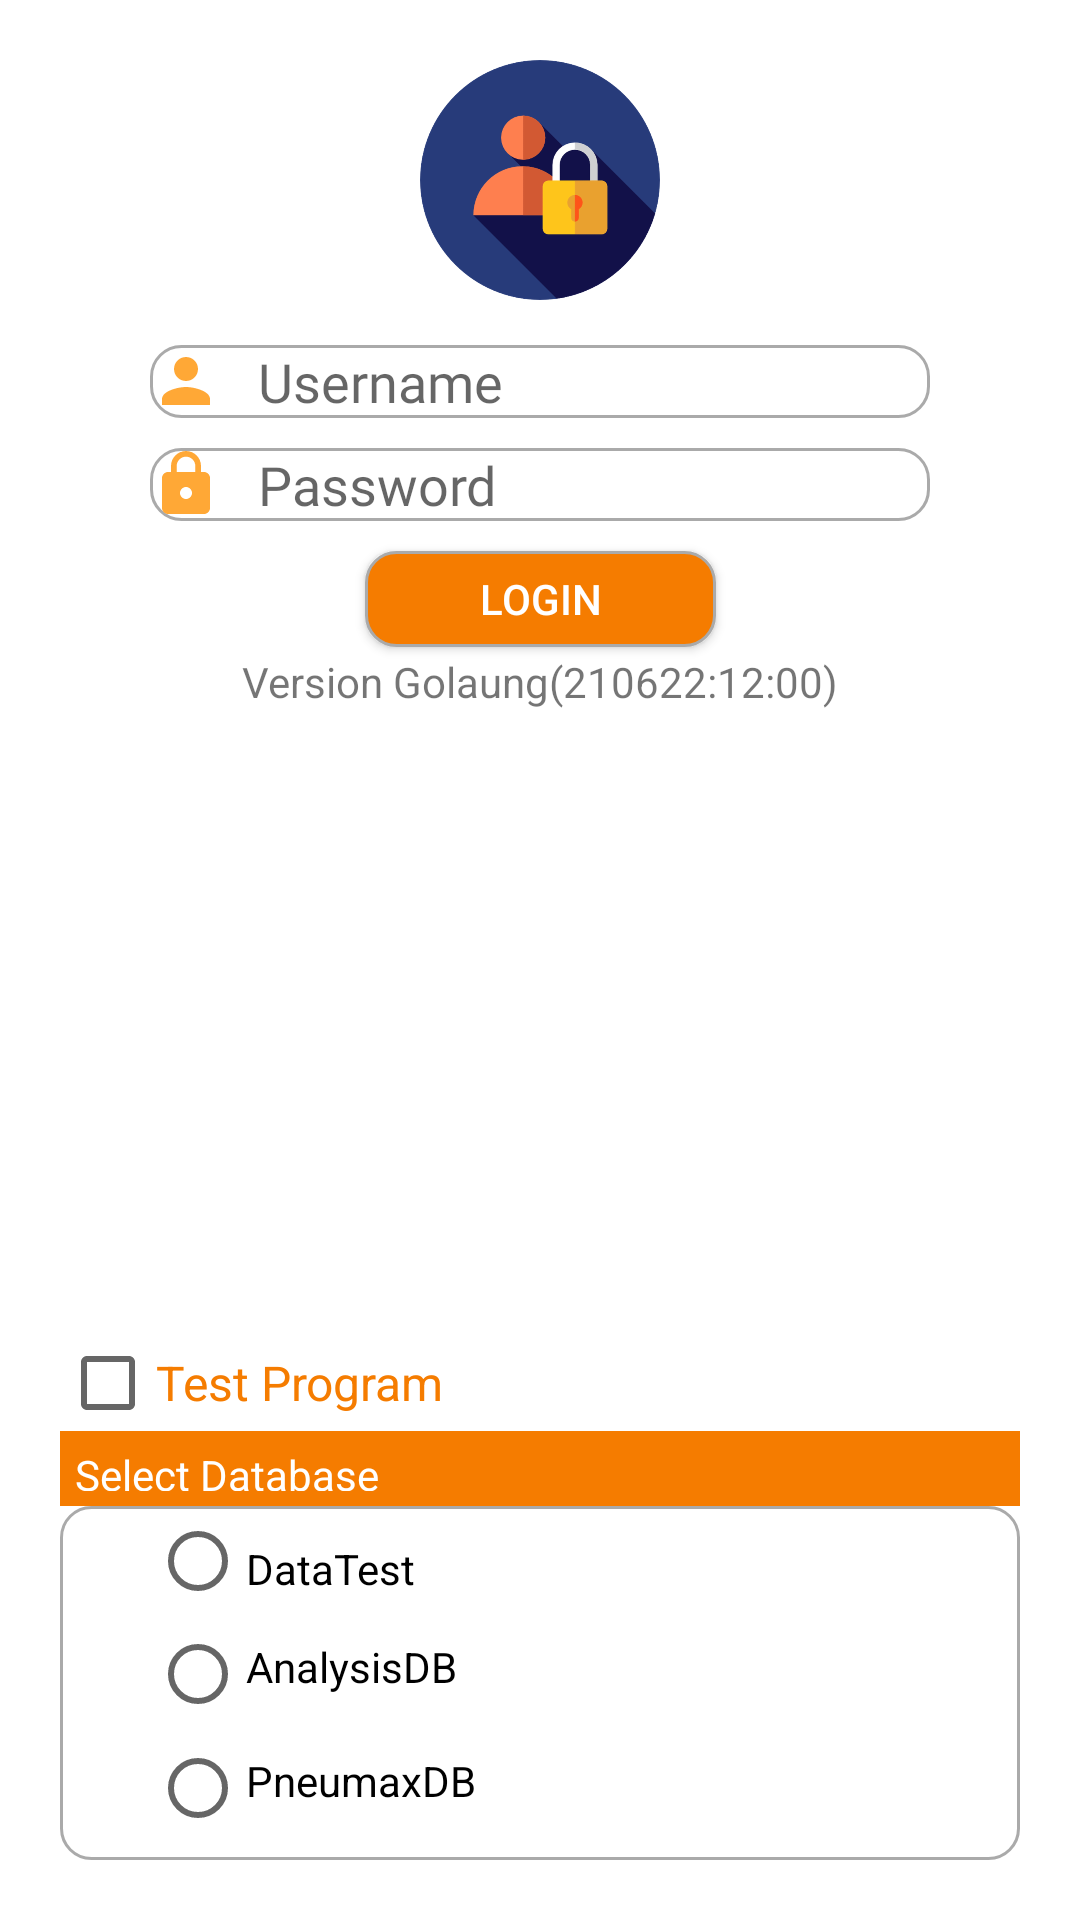

Produce the Android XML layout that renders to this screen, including the resource entries it uses.
<!-- AndroidManifest.xml: application theme Theme.MobileStoreSystemNoActionBar -->
<!-- res/layout/activity_login.xml -->
<?xml version="1.0" encoding="utf-8"?>
<androidx.constraintlayout.widget.ConstraintLayout xmlns:android="http://schemas.android.com/apk/res/android"
    xmlns:app="http://schemas.android.com/apk/res-auto"
    xmlns:tools="http://schemas.android.com/tools"
    android:layout_width="match_parent"
    android:layout_height="match_parent"
    android:padding="20dp"
    tools:context=".LoginActivity">

    <androidx.constraintlayout.widget.ConstraintLayout
        android:layout_width="match_parent"
        android:layout_height="match_parent"
        app:layout_constraintBottom_toBottomOf="parent"
        tools:layout_editor_absoluteX="30dp">











        <ImageView
            android:id="@+id/iconLogin"
            android:layout_width="80dp"
            android:layout_height="80dp"
            android:src="@drawable/ic_user_password"
            app:layout_constraintEnd_toEndOf="parent"
            app:layout_constraintStart_toStartOf="parent"
            app:layout_constraintTop_toTopOf="parent" />

        <EditText
            android:id="@+id/etUsername"
            android:layout_width="0dp"
            android:layout_height="wrap_content"
            android:layout_marginStart="30dp"
            android:layout_marginTop="15dp"
            android:layout_marginEnd="30dp"
            android:background="@drawable/custom_textinput_state"

            android:drawableStart="@drawable/ic_user"
            android:drawablePadding="12dp"
            android:ems="10"
            android:fontFamily="@font/baloo"
            android:hint="Username"
            android:inputType="textPersonName"
            android:textColor="@color/orange_700"
            app:layout_constraintEnd_toEndOf="parent"
            app:layout_constraintStart_toStartOf="parent"
            app:layout_constraintTop_toBottomOf="@+id/iconLogin" />


        <EditText
            android:id="@+id/etPassword"
            android:layout_width="match_parent"
            android:layout_height="wrap_content"
            android:layout_marginStart="30dp"
            android:layout_marginTop="10dp"
            android:layout_marginEnd="30dp"
            android:background="@drawable/custom_textinput_state"
            android:drawableStart="@drawable/ic_password"
            android:drawablePadding="12dp"
            android:ems="10"
            android:fontFamily="@font/baloo"
            android:hint="Password"
            android:inputType="textPassword"
            android:textColor="@color/orange_700"
            app:layout_constraintEnd_toEndOf="parent"
            app:layout_constraintStart_toStartOf="parent"
            app:layout_constraintTop_toBottomOf="@+id/etUsername" />

        <androidx.appcompat.widget.AppCompatButton
            android:id="@+id/btnLogin"
            android:layout_width="117dp"
            android:layout_height="32dp"
            android:layout_marginStart="80dp"
            android:layout_marginTop="10dp"
            android:layout_marginEnd="80dp"

            android:background="@drawable/custom_button_state"
            android:text="@string/login"
            android:textColor="@color/colorWhite"
            app:layout_constraintEnd_toEndOf="parent"
            app:layout_constraintStart_toStartOf="parent"
            app:layout_constraintTop_toBottomOf="@+id/etPassword" />


        <RadioGroup
            android:id="@+id/radioGroup"
            android:layout_width="0dp"
            android:layout_height="118dp"
            android:layout_gravity="center"
            android:background="@drawable/custom_listview_state"
            android:paddingLeft="30dp"
            app:layout_constraintBottom_toBottomOf="parent"
            app:layout_constraintEnd_toEndOf="parent"
            app:layout_constraintStart_toStartOf="parent">

            <RadioButton
                android:id="@+id/radBtnDataTest"
                android:layout_width="wrap_content"
                android:layout_height="37dp"
                android:layout_gravity="left"
                android:paddingTop="10dp"
                android:paddingBottom="5dp"
                android:text="DataTest" />

            <RadioButton
                android:id="@+id/radBtnAnalysisDB"
                android:layout_width="wrap_content"
                android:layout_height="38dp"
                android:layout_gravity="left"
                android:paddingTop="5dp"
                android:paddingBottom="10dp"
                android:text="AnalysisDB" />

            <RadioButton
                android:id="@+id/radBtnPneumaxDB"
                android:layout_width="wrap_content"
                android:layout_height="38dp"
                android:layout_gravity="left"
                android:paddingTop="5dp"
                android:paddingBottom="10dp"
                android:text="PneumaxDB" />
        </RadioGroup>


        <TextView
            android:id="@+id/lblSelectDatabase"
            android:layout_width="0dp"
            android:layout_height="25dp"
            android:background="@color/orange_700"
            android:padding="5dp"
            android:text="Select Database"
            android:textColor="@color/colorWhite"
            app:layout_constraintBottom_toTopOf="@+id/radioGroup"
            app:layout_constraintEnd_toEndOf="parent"
            app:layout_constraintStart_toStartOf="parent" />

        <TextView
            android:id="@+id/tvCurrentVersion"
            android:layout_width="match_parent"
            android:layout_height="wrap_content"
            android:layout_marginTop="2dp"
            android:gravity="center"
            android:text="Version Golaung(210622:12:00)"
            app:layout_constraintEnd_toEndOf="parent"
            app:layout_constraintStart_toStartOf="parent"
            app:layout_constraintTop_toBottomOf="@+id/btnLogin" />

        <CheckBox
            android:id="@+id/chkSelectServer"
            android:layout_width="wrap_content"
            android:layout_height="32dp"
            android:text="Test Program"
            android:textSize="16dp"
            android:textColor="@color/orange_700"
            app:layout_constraintBottom_toTopOf="@+id/lblSelectDatabase"
            app:layout_constraintStart_toStartOf="parent" />

        <androidx.constraintlayout.widget.Group
            android:id="@+id/gpSelectDatabase"
            android:layout_width="wrap_content"
            android:layout_height="wrap_content"
            app:constraint_referenced_ids="lblSelectDatabase,radioGroup,chkSelectServer" />

    </androidx.constraintlayout.widget.ConstraintLayout>
</androidx.constraintlayout.widget.ConstraintLayout>
<!-- resources referenced by this layout -->
<resources>
  <color name="colorWhite">#FFFFFFFF</color>
  <color name="gray_200">#AEB0B3</color>
  <color name="orange_700">#F57C00</color>
  <!-- drawable custom_button_state (drawable) -->
  <?xml version="1.0" encoding="utf-8"?>
  <selector xmlns:android="http://schemas.android.com/apk/res/android">
  
      <item android:state_enabled="true" android:state_focused="true">
          <shape android:shape="rectangle">
              <solid android:color="@color/orange_700"/>
              <corners android:radius="10dp"/>
              <stroke android:color="@android:color/darker_gray" android:width="1dp"/>
          </shape>
      </item>
  
      <item android:state_enabled="true" >
          <shape android:shape="rectangle">
              <solid android:color="@color/orange_700"/>
              <corners android:radius="10dp"/>
              <stroke android:color="@android:color/darker_gray" android:width="1dp"/>
          </shape>
      </item>
  
      <item android:state_enabled="false" >
          <shape android:shape="rectangle">
              <solid android:color="#858080"/>
              <corners android:radius="10dp"/>
              <stroke android:color="@color/orange_700" android:width="1dp"/>
          </shape>
      </item>
  </selector>
  <!-- drawable ic_password (drawable) -->
  <vector android:height="24dp" android:tint="#FFA836"
      android:viewportHeight="24" android:viewportWidth="24"
      android:width="24dp" xmlns:android="http://schemas.android.com/apk/res/android">
      <path android:fillColor="@android:color/white" android:pathData="M18,8h-1L17,6c0,-2.76 -2.24,-5 -5,-5S7,3.24 7,6v2L6,8c-1.1,0 -2,0.9 -2,2v10c0,1.1 0.9,2 2,2h12c1.1,0 2,-0.9 2,-2L20,10c0,-1.1 -0.9,-2 -2,-2zM12,17c-1.1,0 -2,-0.9 -2,-2s0.9,-2 2,-2 2,0.9 2,2 -0.9,2 -2,2zM15.1,8L8.9,8L8.9,6c0,-1.71 1.39,-3.1 3.1,-3.1 1.71,0 3.1,1.39 3.1,3.1v2z"/>
  </vector>
  <!-- drawable ic_user (drawable) -->
  <vector android:height="24dp" android:tint="#FFA836"
      android:viewportHeight="24" android:viewportWidth="24"
      android:width="24dp" xmlns:android="http://schemas.android.com/apk/res/android">
      <path android:fillColor="@android:color/white" android:pathData="M12,12c2.21,0 4,-1.79 4,-4s-1.79,-4 -4,-4 -4,1.79 -4,4 1.79,4 4,4zM12,14c-2.67,0 -8,1.34 -8,4v2h16v-2c0,-2.66 -5.33,-4 -8,-4z"/>
  </vector>
  <string name="login">Login</string>
  <style name="Theme.MobileStoreSystemNoActionBar" parent="Theme.MaterialComponents.DayNight.NoActionBar">
          <item name="windowActionBar">false</item>
          <item name="windowNoTitle">true</item>
          
          <item name="colorPrimary">@color/orange_500</item>
          <item name="colorPrimaryVariant">@color/orange_700</item>
          <item name="colorOnPrimary">@color/white</item>
          
          <item name="colorSecondary">@color/teal_200</item>
          <item name="colorSecondaryVariant">@color/teal_700</item>
          <item name="colorOnSecondary">@color/black</item>
          
          <item name="android:statusBarColor" tools:targetApi="l">?attr/colorPrimaryVariant</item>
          
  
  
      </style>
  <color name="orange_500">#FFA000</color>
  <color name="white">#FFFFFFFF</color>
  <color name="teal_200">#FF03DAC5</color>
  <color name="teal_700">#FF018786</color>
  <color name="black">#FF000000</color>
</resources>
